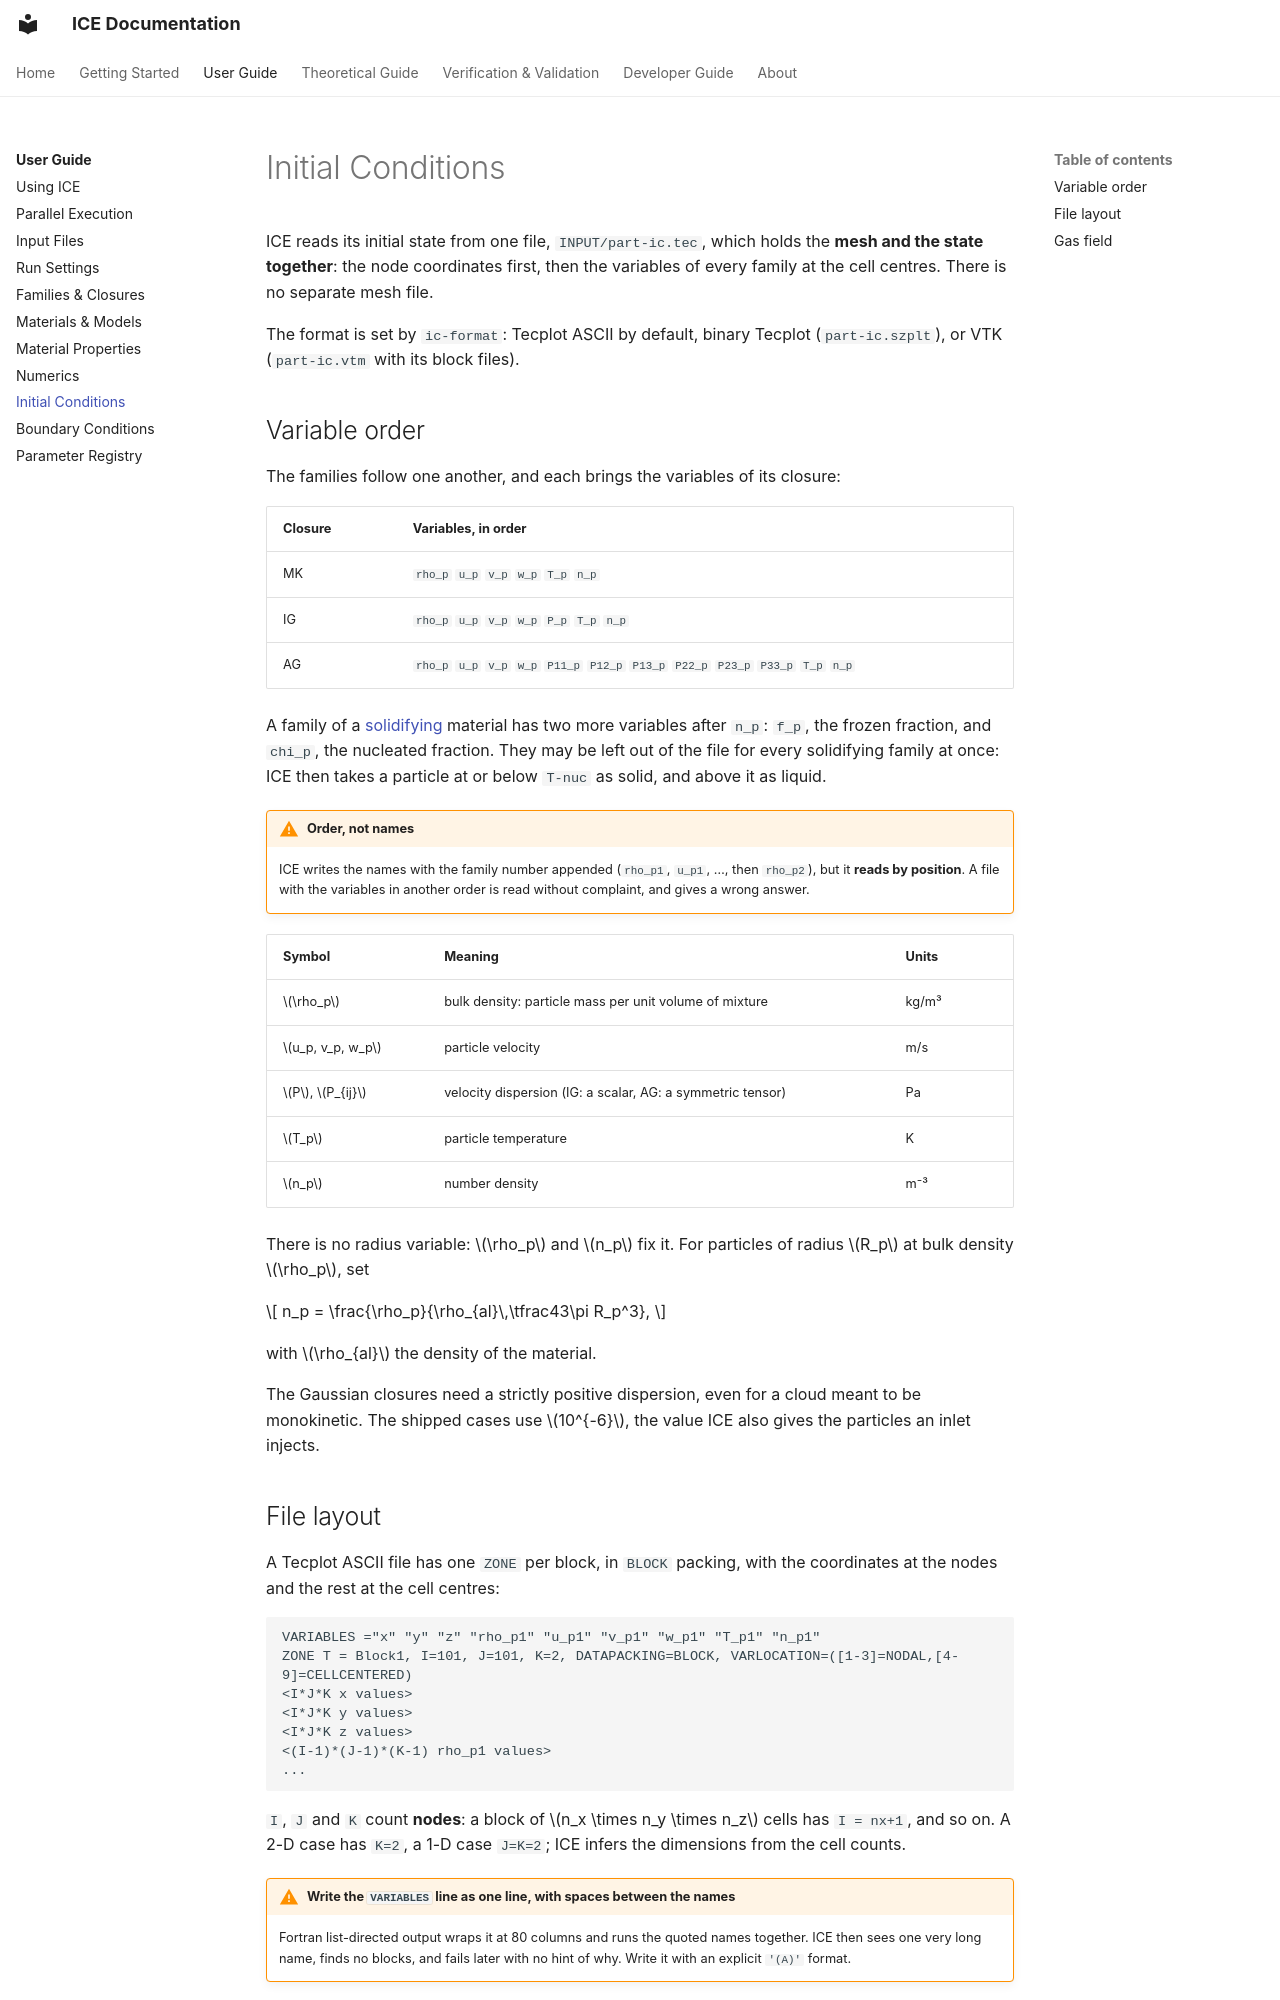

repository: open-hydra/ICE · page: user/initial-conditions/index.html · generator: mkdocs

# Initial Conditions

ICE reads its initial state from one file, `INPUT/part-ic.tec`, which holds the
**mesh and the state together**: the node coordinates first, then the variables of
every family at the cell centres. There is no separate mesh file.

The format is set by `ic-format`: Tecplot ASCII by default, binary Tecplot
(`part-ic.szplt`), or VTK (`part-ic.vtm` with its block files).

## Variable order

The families follow one another, and each brings the variables of its closure:

| Closure | Variables, in order |
|---|---|
| MK | `rho_p` `u_p` `v_p` `w_p` `T_p` `n_p` |
| IG | `rho_p` `u_p` `v_p` `w_p` `P_p` `T_p` `n_p` |
| AG | `rho_p` `u_p` `v_p` `w_p` `P11_p` `P12_p` `P13_p` `P22_p` `P23_p` `P33_p` `T_p` `n_p` |

A family of a [solidifying](../theory/solidification.md#solidification) material has two more
variables after `n_p`: `f_p`, the frozen fraction, and `chi_p`, the nucleated fraction.
They may be left out of the file for every solidifying family at once: ICE then takes
a particle at or below `T-nuc` as solid, and above it as liquid.

!!! warning "Order, not names"
    ICE writes the names with the family number appended (`rho_p1`, `u_p1`, …, then
    `rho_p2`), but it **reads by position**. A file with the variables in another
    order is read without complaint, and gives a wrong answer.

| Symbol | Meaning | Units |
|---|---|---|
| $\rho_p$ | bulk density: particle mass per unit volume of mixture | kg/m³ |
| $u_p, v_p, w_p$ | particle velocity | m/s |
| $P$, $P_{ij}$ | velocity dispersion (IG: a scalar, AG: a symmetric tensor) | Pa |
| $T_p$ | particle temperature | K |
| $n_p$ | number density | m⁻³ |

There is no radius variable: $\rho_p$ and $n_p$ fix it. For particles of radius $R_p$
at bulk density $\rho_p$, set

$$
n_p = \frac{\rho_p}{\rho_{al}\,\tfrac43\pi R_p^3},
$$

with $\rho_{al}$ the density of the material.

The Gaussian closures need a strictly positive dispersion, even for a cloud meant to
be monokinetic. The shipped cases use $10^{-6}$, the value ICE also gives the
particles an inlet injects.
